Dataset: dataset (GitHub, ankemsaichaitanya/signlang_Detection). Classes: hello, I love you, please, sorry, thanks, yes.

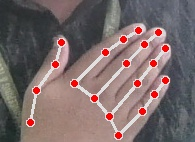
Label: please

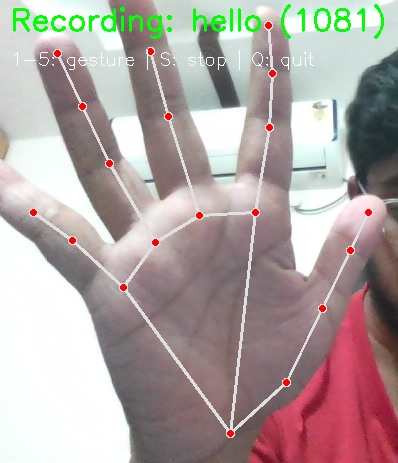
Label: hello

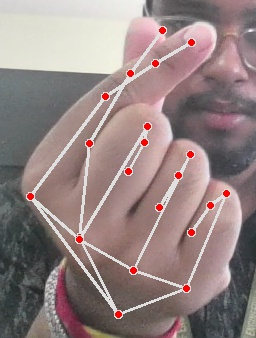
Label: I love you

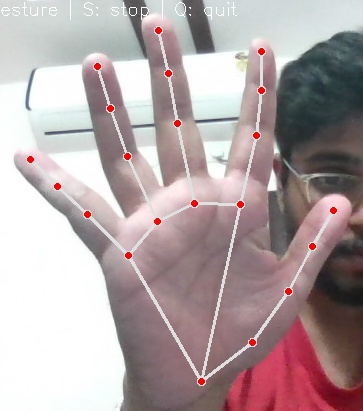
Label: hello

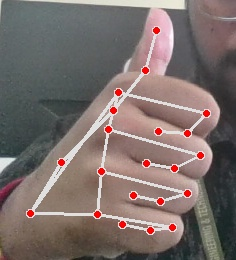
Label: thanks

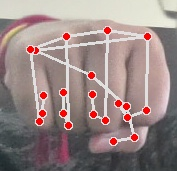
Label: yes
